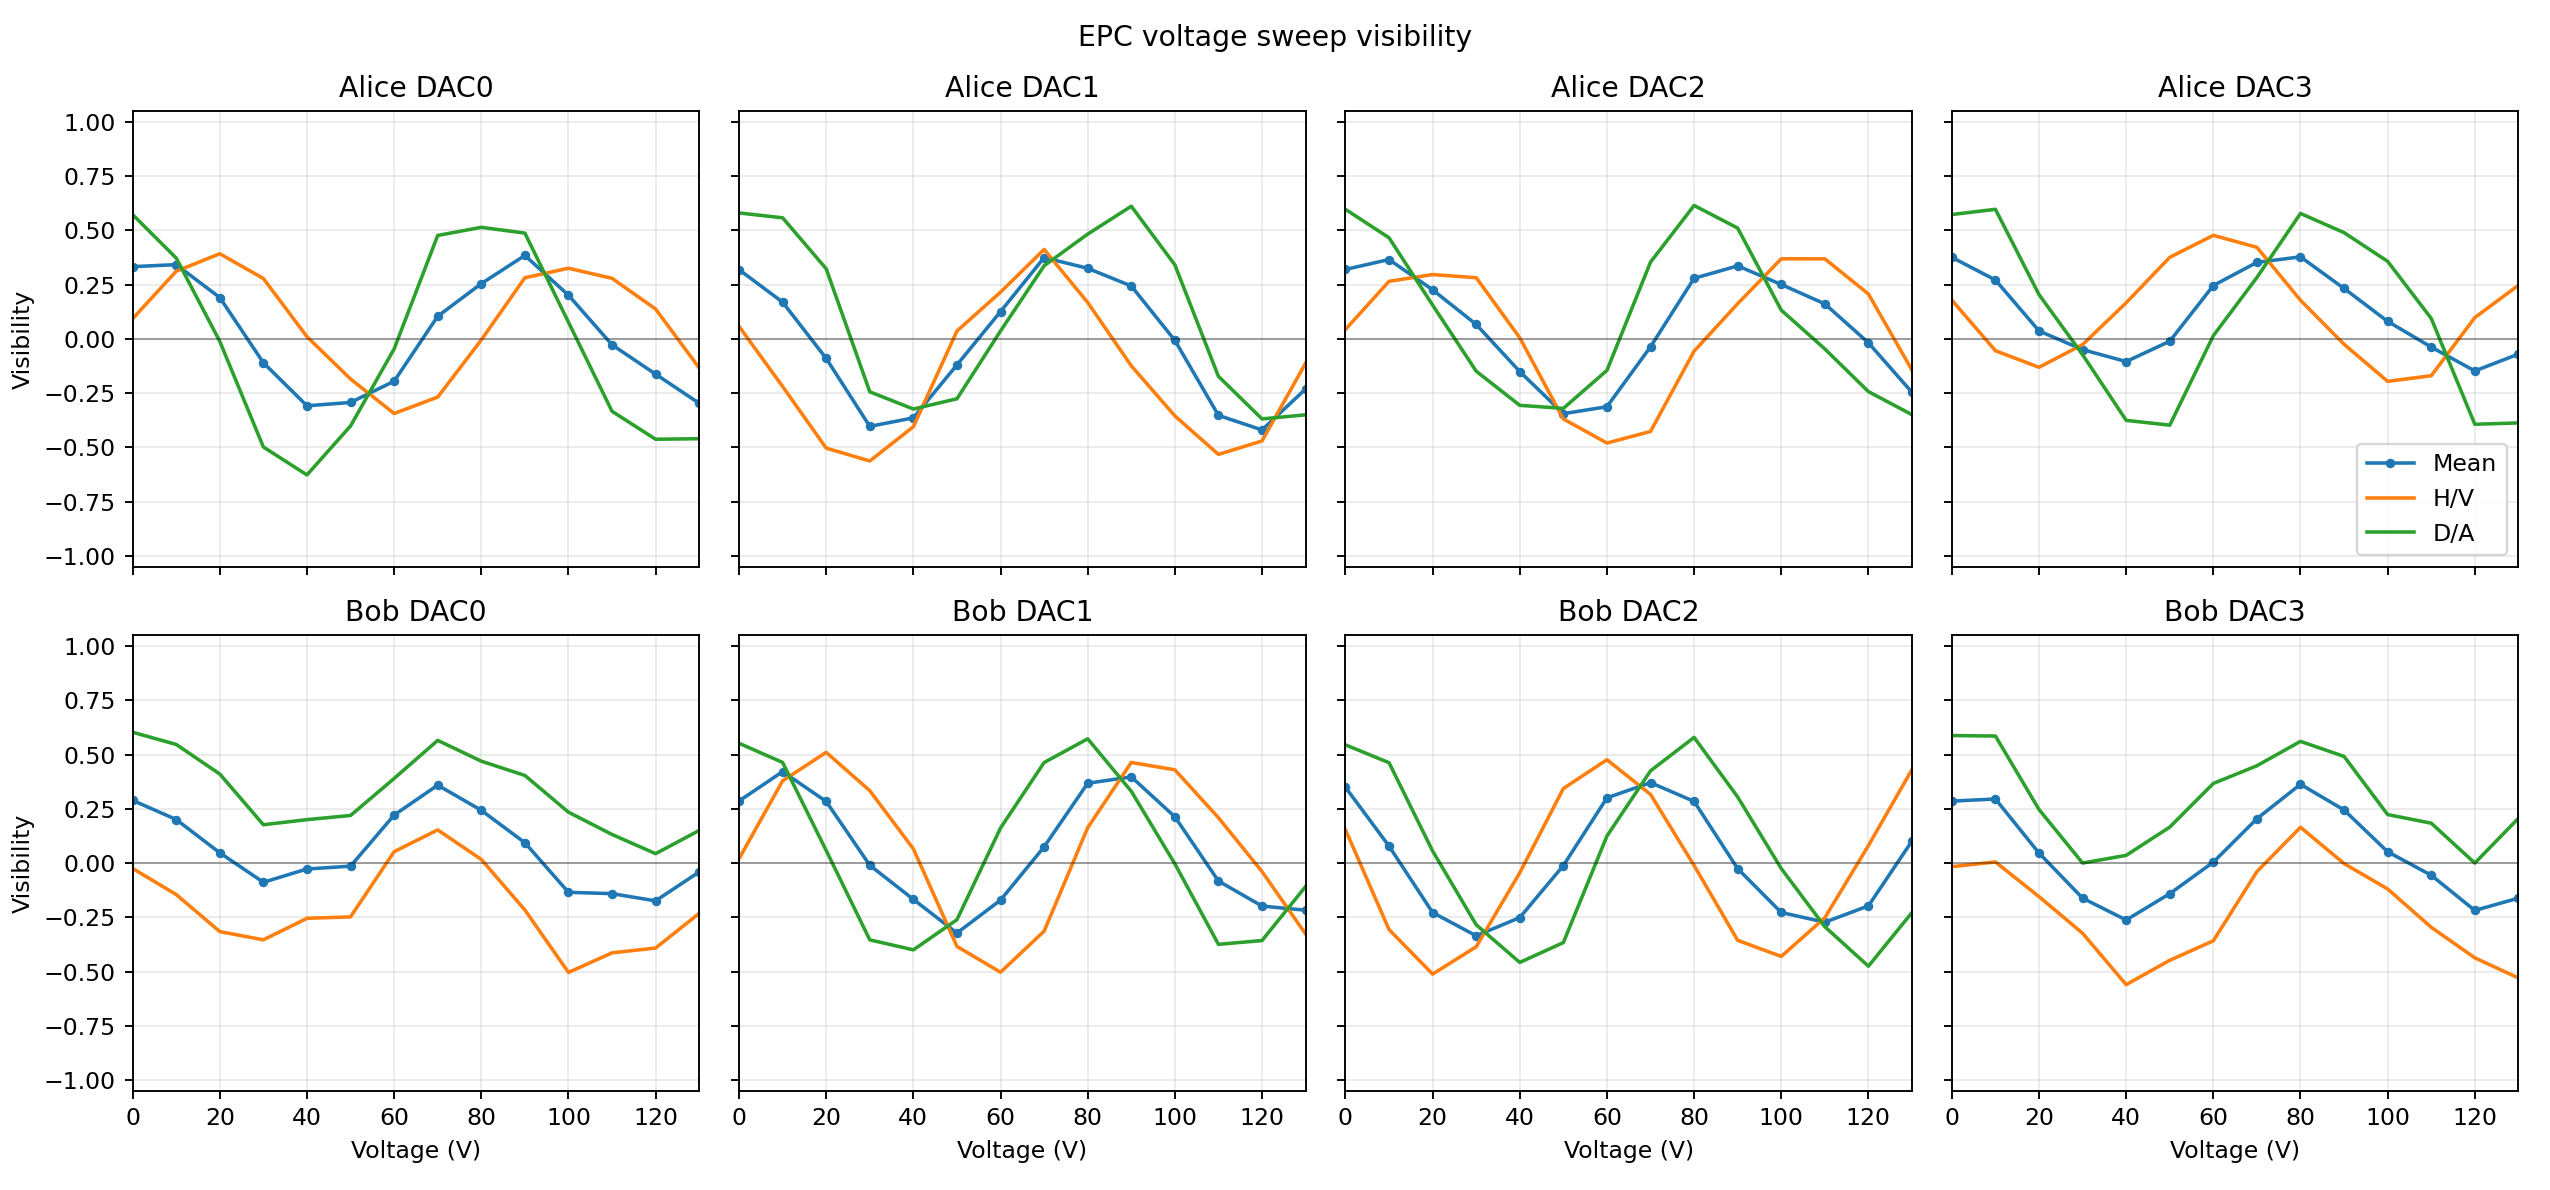

The table this chart was drawn from, first rows:
timestamp, record_id, epc, dac, swept_voltage, voltages, visibility, vis_HV, vis_DA, QBER_total, QBER_HV, QBER_DA, total_coincidences, sync_markers, singles_overlap_duration_s, alice_ch1_singles_per_measurement, alice_ch2_singles_per_measurement, alice_ch3_singles_per_measurement, alice_ch4_singles_per_measurement, bob_ch1_singles_per_measurement, bob_ch2_singles_per_measurement, bob_ch3_singles_per_measurement, bob_ch4_singles_per_measurement, C_HH
1782310042, 20260624T140656.970490Z, Alice, 0, 0.0, [0.0, 0.0, 0.0, 0.0, 0.0, 0.0, 0.0, 0.0], 0.3331, 0.09339, 0.5729, 0.3334, 0.4533, 0.2136, 734, 9780, 10.01, 202136, 281272, 123167, 296084, 447829, 608409, 553200, 522127, 78
1782310071, 20260624T140724.079914Z, Alice, 0, 10.0, [10.0, 0.0, 0.0, 0.0, 0.0, 0.0, 0.0, 0.0…, 0.3424, 0.3121, 0.3727, 0.3288, 0.344, 0.3137, 710, 9797, 10.03, 201966, 272813, 130714, 301631, 450569, 607888, 555012, 521376, 129
1782310100, 20260624T140752.858809Z, Alice, 0, 20.0, [20.0, 0.0, 0.0, 0.0, 0.0, 0.0, 0.0, 0.0…, 0.1907, 0.3926, -0.01132, 0.4047, 0.3037, 0.5057, 726, 9779, 10.01, 183093, 261535, 135893, 333274, 444923, 609826, 551714, 523554, 160
1782310129, 20260624T140821.724788Z, Alice, 0, 30.0, [30.0, 0.0, 0.0, 0.0, 0.0, 0.0, 0.0, 0.0…, -0.1097, 0.2786, -0.498, 0.5549, 0.3607, 0.749, 746, 9797, 10.03, 157260, 244138, 149088, 378927, 444415, 610252, 551369, 522859, 168
1782310155, 20260624T140850.350037Z, Alice, 0, 40.0, [40.0, 0.0, 0.0, 0.0, 0.0, 0.0, 0.0, 0.0…, -0.308, 0.01044, -0.6265, 0.654, 0.4948, 0.8132, 736, 9778, 10.01, 150853, 233280, 161053, 394129, 450882, 607340, 556516, 520035, 107
1782310182, 20260624T140917.295690Z, Alice, 0, 50.0, [50.0, 0.0, 0.0, 0.0, 0.0, 0.0, 0.0, 0.0…, -0.2927, -0.1845, -0.4008, 0.6463, 0.5923, 0.7004, 723, 9779, 10.01, 141882, 236634, 155385, 401237, 447155, 608730, 553512, 521103, 65
1782310209, 20260624T140944.042407Z, Alice, 0, 60.0, [60.0, 0.0, 0.0, 0.0, 0.0, 0.0, 0.0, 0.0…, -0.1948, -0.3436, -0.04605, 0.5974, 0.6718, 0.523, 825, 9800, 10.03, 156489, 253390, 142823, 373820, 446817, 608306, 552899, 521395, 38
1782310236, 20260624T141010.858040Z, Alice, 0, 70.0, [70.0, 0.0, 0.0, 0.0, 0.0, 0.0, 0.0, 0.0…, 0.1045, -0.2679, 0.4768, 0.4478, 0.6339, 0.2616, 750, 9779, 10.01, 179351, 268794, 132088, 333069, 447210, 607994, 553508, 520584, 32
1782310262, 20260624T141037.524628Z, Alice, 0, 80.0, [80.0, 0.0, 0.0, 0.0, 0.0, 0.0, 0.0, 0.0…, 0.2548, -0.004587, 0.5143, 0.3726, 0.5023, 0.2429, 716, 9797, 10.03, 197850, 287225, 115860, 298985, 442580, 609707, 549773, 523610, 61
1782310290, 20260624T141104.198912Z, Alice, 0, 90.0, [90.0, 0.0, 0.0, 0.0, 0.0, 0.0, 0.0, 0.0…, 0.3848, 0.2818, 0.4877, 0.3076, 0.3591, 0.2561, 764, 9778, 10.01, 200558, 281865, 120978, 297705, 442137, 609418, 551398, 522060, 121
1782310318, 20260624T141131.513403Z, Alice, 0, 100.0, [100.0, 0.0, 0.0, 0.0, 0.0, 0.0, 0.0, 0.…, 0.2017, 0.3259, 0.07746, 0.3992, 0.3371, 0.4613, 732, 9778, 10.01, 186690, 264809, 132322, 325420, 442867, 610699, 552273, 520984, 137
1782310347, 20260624T141159.976493Z, Alice, 0, 110.0, [110.0, 0.0, 0.0, 0.0, 0.0, 0.0, 0.0, 0.…, -0.02699, 0.2794, -0.3333, 0.5135, 0.3603, 0.6667, 794, 9778, 10.01, 170085, 242941, 151077, 360007, 448778, 607979, 555508, 518104, 159
1782310376, 20260624T141228.863695Z, Alice, 0, 120.0, [120.0, 0.0, 0.0, 0.0, 0.0, 0.0, 0.0, 0.…, -0.1621, 0.1379, -0.4621, 0.5811, 0.4311, 0.7311, 779, 9798, 10.03, 148951, 232132, 158414, 394087, 446801, 608780, 554529, 518846, 153
1782310405, 20260624T141257.605328Z, Alice, 0, 130.0, [130.0, 0.0, 0.0, 0.0, 0.0, 0.0, 0.0, 0.…, -0.2965, -0.1333, -0.4597, 0.6483, 0.5667, 0.7298, 758, 9796, 10.03, 132245, 233836, 155478, 414849, 440035, 610796, 551107, 521281, 105
1782310431, 20260624T141326.407805Z, Alice, 1, 0.0, [0.0, 0.0, 0.0, 0.0, 0.0, 0.0, 0.0, 0.0], 0.3192, 0.05782, 0.5805, 0.3404, 0.4711, 0.2097, 796, 9799, 10.03, 197243, 288995, 114215, 298375, 439257, 610586, 550920, 522392, 70
1782310458, 20260624T141353.187272Z, Alice, 1, 10.0, [0.0, 10.0, 0.0, 0.0, 0.0, 0.0, 0.0, 0.0…, 0.1695, -0.2192, 0.5581, 0.4153, 0.6096, 0.2209, 737, 9799, 10.03, 158628, 275329, 121213, 363164, 439101, 611700, 550474, 521715, 42
1782310485, 20260624T141419.847030Z, Alice, 1, 20.0, [0.0, 20.0, 0.0, 0.0, 0.0, 0.0, 0.0, 0.0…, -0.08989, -0.5031, 0.3233, 0.5449, 0.7515, 0.3383, 753, 9800, 10.03, 133588, 228334, 159470, 414024, 439198, 610727, 551221, 521780, 43
1782310511, 20260624T141446.406073Z, Alice, 1, 30.0, [0.0, 30.0, 0.0, 0.0, 0.0, 0.0, 0.0, 0.0…, -0.4029, -0.5622, -0.2436, 0.7015, 0.7811, 0.6218, 746, 9799, 10.03, 150055, 174193, 203946, 401060, 441935, 610571, 552514, 519947, 60
1782310538, 20260624T141513.055290Z, Alice, 1, 40.0, [0.0, 40.0, 0.0, 0.0, 0.0, 0.0, 0.0, 0.0…, -0.3636, -0.4043, -0.3229, 0.6818, 0.7022, 0.6615, 844, 9780, 10.01, 189148, 141607, 231638, 343754, 440254, 610420, 550713, 521103, 115
1782310565, 20260624T141539.927901Z, Alice, 1, 50.0, [0.0, 50.0, 0.0, 0.0, 0.0, 0.0, 0.0, 0.0…, -0.1196, 0.03646, -0.2756, 0.5598, 0.4818, 0.6378, 765, 9778, 10.01, 231165, 161847, 220148, 273901, 447736, 608134, 555042, 518671, 165
1782310591, 20260624T141606.569342Z, Alice, 1, 60.0, [0.0, 60.0, 0.0, 0.0, 0.0, 0.0, 0.0, 0.0…, 0.1262, 0.2157, 0.03667, 0.4369, 0.3922, 0.4817, 766, 9778, 10.01, 261034, 198400, 191213, 215959, 443610, 610433, 551348, 521592, 132
1782310618, 20260624T141633.204060Z, Alice, 1, 70.0, [0.0, 70.0, 0.0, 0.0, 0.0, 0.0, 0.0, 0.0…, 0.3748, 0.4124, 0.3371, 0.3126, 0.2938, 0.3314, 738, 9798, 10.03, 247799, 249124, 148480, 223800, 443933, 608811, 550405, 520429, 135
1782310645, 20260624T141659.832693Z, Alice, 1, 80.0, [0.0, 80.0, 0.0, 0.0, 0.0, 0.0, 0.0, 0.0…, 0.3256, 0.1682, 0.4831, 0.3372, 0.4159, 0.2585, 765, 9780, 10.01, 208818, 274368, 125831, 280500, 445887, 607929, 553501, 518449, 91
1782310672, 20260624T141726.441262Z, Alice, 1, 90.0, [0.0, 90.0, 0.0, 0.0, 0.0, 0.0, 0.0, 0.0…, 0.2439, -0.1236, 0.6115, 0.378, 0.5618, 0.1942, 739, 9779, 10.01, 165491, 272289, 122414, 347511, 442494, 610023, 552192, 519651, 58
1782310699, 20260624T141753.386801Z, Alice, 1, 100.0, [0.0, 100.0, 0.0, 0.0, 0.0, 0.0, 0.0, 0.…, -0.006457, -0.3545, 0.3416, 0.5032, 0.6772, 0.3292, 779, 9798, 10.03, 137163, 235833, 150112, 402964, 442296, 610671, 551150, 520481, 58
1782310726, 20260624T141820.533259Z, Alice, 1, 110.0, [0.0, 110.0, 0.0, 0.0, 0.0, 0.0, 0.0, 0.…, -0.3521, -0.532, -0.1722, 0.676, 0.766, 0.5861, 755, 9780, 10.01, 153553, 191897, 188961, 388283, 452031, 607039, 556923, 516002, 63
1782310753, 20260624T141847.351206Z, Alice, 1, 120.0, [0.0, 120.0, 0.0, 0.0, 0.0, 0.0, 0.0, 0.…, -0.4192, -0.47, -0.3684, 0.7096, 0.735, 0.6842, 776, 9779, 10.01, 177511, 156443, 218202, 356497, 448722, 608314, 554454, 517962, 88
1782310780, 20260624T141914.404416Z, Alice, 1, 130.0, [0.0, 130.0, 0.0, 0.0, 0.0, 0.0, 0.0, 0.…, -0.2306, -0.1117, -0.3496, 0.6153, 0.5559, 0.6748, 745, 9799, 10.03, 216465, 142347, 229598, 292794, 442795, 610689, 550484, 521046, 130
1782310806, 20260624T141941.365743Z, Alice, 2, 0.0, [0.0, 0.0, 0.0, 0.0, 0.0, 0.0, 0.0, 0.0], 0.3204, 0.04368, 0.5971, 0.3398, 0.4782, 0.2015, 708, 9797, 10.03, 197890, 284780, 115135, 294622, 440678, 610254, 549282, 522463, 71
1782310833, 20260624T142008.139959Z, Alice, 2, 10.0, [0.0, 0.0, 10.0, 0.0, 0.0, 0.0, 0.0, 0.0…, 0.3659, 0.2655, 0.4663, 0.317, 0.3672, 0.2669, 759, 9786, 10.02, 230947, 270678, 129970, 245143, 442861, 611444, 550929, 522209, 93
1782310862, 20260624T142035.097913Z, Alice, 2, 20.0, [0.0, 0.0, 20.0, 0.0, 0.0, 0.0, 0.0, 0.0…, 0.2264, 0.2967, 0.156, 0.3868, 0.3516, 0.422, 755, 9778, 10.01, 256808, 225219, 168055, 211749, 443189, 610142, 551152, 520035, 121
1782310890, 20260624T142103.589095Z, Alice, 2, 30.0, [0.0, 0.0, 30.0, 0.0, 0.0, 0.0, 0.0, 0.0…, 0.06684, 0.2822, -0.1485, 0.4666, 0.3589, 0.5743, 769, 9780, 10.01, 250466, 174904, 208174, 234583, 443207, 609809, 551127, 519476, 170
1782310919, 20260624T142131.875663Z, Alice, 2, 40.0, [0.0, 0.0, 40.0, 0.0, 0.0, 0.0, 0.0, 0.0…, -0.1503, 0.005291, -0.3059, 0.5752, 0.4974, 0.653, 767, 9779, 10.01, 217730, 143109, 231870, 297395, 442714, 610071, 551126, 521449, 162
1782310947, 20260624T142200.483062Z, Alice, 2, 50.0, [0.0, 0.0, 50.0, 0.0, 0.0, 0.0, 0.0, 0.0…, -0.3443, -0.3687, -0.3199, 0.6721, 0.6843, 0.6599, 762, 9779, 10.01, 171240, 151616, 222426, 371710, 442793, 609751, 551949, 520796, 107
1782310976, 20260624T142229.086480Z, Alice, 2, 60.0, [0.0, 0.0, 60.0, 0.0, 0.0, 0.0, 0.0, 0.0…, -0.3123, -0.4797, -0.1449, 0.6561, 0.7398, 0.5724, 775, 9800, 10.03, 143825, 192044, 188124, 403475, 445832, 608459, 553227, 518342, 68
1782311004, 20260624T142257.690991Z, Alice, 2, 70.0, [0.0, 0.0, 70.0, 0.0, 0.0, 0.0, 0.0, 0.0…, -0.03621, -0.4263, 0.3538, 0.5181, 0.7131, 0.3231, 755, 9778, 10.01, 145582, 238778, 150395, 389884, 447109, 608625, 554642, 516855, 44
1782311033, 20260624T142326.282990Z, Alice, 2, 80.0, [0.0, 0.0, 80.0, 0.0, 0.0, 0.0, 0.0, 0.0…, 0.2794, -0.05637, 0.6151, 0.3603, 0.5282, 0.1924, 770, 9778, 10.01, 174881, 267134, 129560, 336936, 448329, 608076, 556764, 515636, 66
1782311060, 20260624T142354.988652Z, Alice, 2, 90.0, [0.0, 0.0, 90.0, 0.0, 0.0, 0.0, 0.0, 0.0…, 0.3367, 0.1625, 0.5108, 0.3317, 0.4188, 0.2446, 760, 9779, 10.01, 212562, 266361, 134315, 278312, 449457, 608079, 556790, 516002, 99
1782311089, 20260624T142422.126911Z, Alice, 2, 100.0, [0.0, 0.0, 100.0, 0.0, 0.0, 0.0, 0.0, 0.…, 0.251, 0.3692, 0.1327, 0.3745, 0.3154, 0.4336, 748, 9780, 10.01, 248193, 241258, 155288, 226021, 445643, 608219, 553210, 518106, 137
1782311117, 20260624T142450.726902Z, Alice, 2, 110.0, [0.0, 0.0, 110.0, 0.0, 0.0, 0.0, 0.0, 0.…, 0.1616, 0.3693, -0.046, 0.4192, 0.3154, 0.523, 784, 9780, 10.01, 256807, 194133, 191937, 220035, 442252, 608773, 551207, 519439, 152
1782311146, 20260624T142519.038136Z, Alice, 2, 120.0, [0.0, 0.0, 120.0, 0.0, 0.0, 0.0, 0.0, 0.…, -0.01767, 0.2072, -0.2425, 0.5088, 0.3964, 0.6212, 824, 9778, 10.01, 234142, 153317, 224485, 267401, 443153, 608605, 551845, 519577, 191
1782311175, 20260624T142547.867277Z, Alice, 2, 130.0, [0.0, 0.0, 130.0, 0.0, 0.0, 0.0, 0.0, 0.…, -0.2463, -0.1435, -0.3491, 0.6232, 0.5718, 0.6745, 799, 9780, 10.01, 193911, 143327, 230638, 334574, 443583, 608786, 551134, 519151, 149
1782311203, 20260624T142616.462191Z, Alice, 3, 0.0, [0.0, 0.0, 0.0, 0.0, 0.0, 0.0, 0.0, 0.0], 0.376, 0.1788, 0.5732, 0.312, 0.4106, 0.2134, 767, 9779, 10.01, 196521, 266861, 130535, 298556, 449503, 606207, 556393, 513713, 81
1782311232, 20260624T142645.255024Z, Alice, 3, 10.0, [0.0, 0.0, 0.0, 10.0, 0.0, 0.0, 0.0, 0.0…, 0.2716, -0.05417, 0.5973, 0.3642, 0.5271, 0.2013, 778, 9779, 10.01, 190703, 270415, 125277, 304061, 446346, 607149, 553592, 516510, 64
1782311260, 20260624T142713.906129Z, Alice, 3, 20.0, [0.0, 0.0, 0.0, 20.0, 0.0, 0.0, 0.0, 0.0…, 0.03687, -0.1306, 0.2044, 0.4816, 0.5653, 0.3978, 695, 9780, 10.01, 179568, 265505, 129321, 323881, 447926, 606924, 553725, 516381, 38
1782311290, 20260624T142742.350996Z, Alice, 3, 30.0, [0.0, 0.0, 0.0, 30.0, 0.0, 0.0, 0.0, 0.0…, -0.04927, -0.02588, -0.07266, 0.5246, 0.5129, 0.5363, 714, 9779, 10.01, 175481, 250985, 143444, 340239, 457069, 604356, 559543, 512327, 62
1782311319, 20260624T142811.946195Z, Alice, 3, 40.0, [0.0, 0.0, 0.0, 40.0, 0.0, 0.0, 0.0, 0.0…, -0.1042, 0.1667, -0.375, 0.5521, 0.4167, 0.6875, 768, 9780, 10.01, 176740, 248773, 149747, 347804, 460033, 603358, 562089, 511211, 147
1782311347, 20260624T142840.508580Z, Alice, 3, 50.0, [0.0, 0.0, 0.0, 50.0, 0.0, 0.0, 0.0, 0.0…, -0.01052, 0.3762, -0.3973, 0.5053, 0.3119, 0.6986, 805, 9780, 10.01, 164480, 263058, 131504, 352896, 447661, 607086, 552676, 516844, 194
1782311375, 20260624T142908.952207Z, Alice, 3, 60.0, [0.0, 0.0, 0.0, 60.0, 0.0, 0.0, 0.0, 0.0…, 0.2462, 0.4774, 0.01504, 0.3769, 0.2613, 0.4925, 775, 9780, 10.01, 182829, 258382, 137879, 328532, 453060, 604893, 556704, 514267, 213
1782311404, 20260624T142937.314612Z, Alice, 3, 70.0, [0.0, 0.0, 0.0, 70.0, 0.0, 0.0, 0.0, 0.0…, 0.3528, 0.4221, 0.2834, 0.3236, 0.2889, 0.3583, 750, 9780, 10.01, 192038, 268686, 127996, 308034, 448073, 606920, 553782, 516661, 153
1782311432, 20260624T143005.651135Z, Alice, 3, 80.0, [0.0, 0.0, 0.0, 80.0, 0.0, 0.0, 0.0, 0.0…, 0.3783, 0.1783, 0.5782, 0.3109, 0.4108, 0.2109, 737, 9780, 10.01, 198133, 279075, 119525, 294255, 443138, 609646, 549845, 519061, 103
1782311461, 20260624T143033.986003Z, Alice, 3, 90.0, [0.0, 0.0, 0.0, 90.0, 0.0, 0.0, 0.0, 0.0…, 0.2325, -0.02472, 0.4898, 0.3837, 0.5124, 0.2551, 739, 9799, 10.03, 194293, 274740, 123490, 300113, 446112, 607527, 551106, 517816, 57
1782311489, 20260624T143102.547737Z, Alice, 3, 100.0, [0.0, 0.0, 0.0, 100.0, 0.0, 0.0, 0.0, 0.…, 0.081, -0.1954, 0.3574, 0.4595, 0.5977, 0.3213, 712, 9800, 10.03, 186498, 259484, 136755, 320171, 453412, 605338, 556706, 513636, 42
1782311518, 20260624T143130.865263Z, Alice, 3, 110.0, [0.0, 0.0, 0.0, 110.0, 0.0, 0.0, 0.0, 0.…, -0.03751, -0.1695, 0.09446, 0.5188, 0.5847, 0.4528, 779, 9778, 10.01, 176415, 254127, 143871, 341227, 456275, 603584, 557611, 513756, 58
1782311546, 20260624T143159.348537Z, Alice, 3, 120.0, [0.0, 0.0, 0.0, 120.0, 0.0, 0.0, 0.0, 0.…, -0.1474, 0.09836, -0.3931, 0.5737, 0.4508, 0.6966, 778, 9799, 10.03, 163779, 254335, 139760, 358526, 452078, 606022, 554469, 516193, 120
1782311573, 20260624T143228.024698Z, Alice, 3, 130.0, [0.0, 0.0, 0.0, 130.0, 0.0, 0.0, 0.0, 0.…, -0.06986, 0.2471, -0.3869, 0.5349, 0.3764, 0.6934, 800, 9781, 10.01, 162001, 261233, 134148, 360420, 448291, 607276, 552283, 517683, 178
1782311600, 20260624T143254.688350Z, Bob, 0, 0.0, [0.0, 0.0, 0.0, 0.0, 0.0, 0.0, 0.0, 0.0], 0.2888, -0.02506, 0.6027, 0.3556, 0.5125, 0.1987, 736, 9800, 10.03, 200032, 270052, 130354, 300060, 450678, 606243, 554423, 516792, 63
1782311626, 20260624T143321.338796Z, Bob, 0, 10.0, [0.0, 0.0, 0.0, 0.0, 10.0, 0.0, 0.0, 0.0…, 0.2006, -0.1453, 0.5464, 0.3997, 0.5726, 0.2268, 766, 9781, 10.01, 199524, 280268, 120341, 293811, 484226, 582136, 568538, 512730, 66
1782311653, 20260624T143347.916393Z, Bob, 0, 20.0, [0.0, 0.0, 0.0, 0.0, 20.0, 0.0, 0.0, 0.0…, 0.04709, -0.3159, 0.4101, 0.4765, 0.6579, 0.295, 775, 9799, 10.03, 201000, 287362, 117203, 292520, 510630, 568184, 579227, 499092, 102
1782311680, 20260624T143415.079082Z, Bob, 0, 30.0, [0.0, 0.0, 0.0, 0.0, 30.0, 0.0, 0.0, 0.0…, -0.08863, -0.3537, 0.1765, 0.5443, 0.6769, 0.4118, 829, 9800, 10.03, 200833, 282829, 119192, 293058, 507400, 582914, 574118, 483999, 130
... 52 more rows
